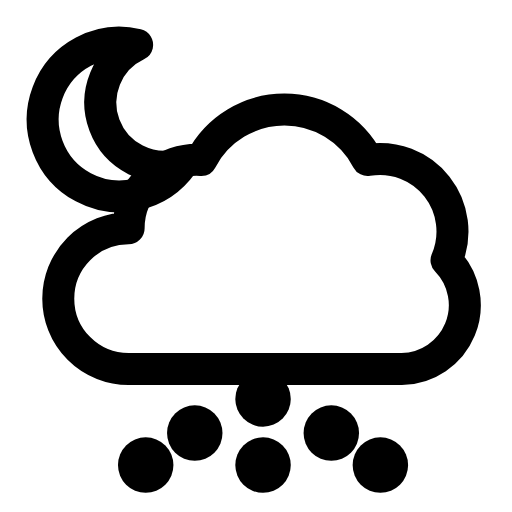
t = 0.00 s
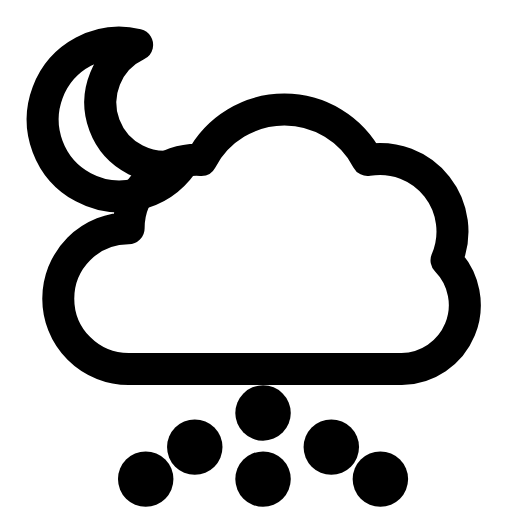
t = 0.28 s
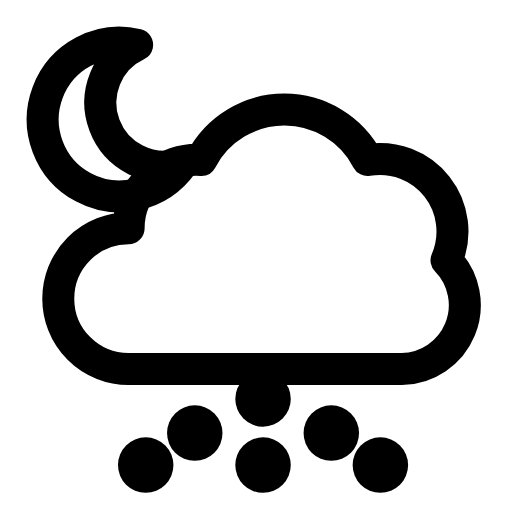
t = 0.56 s
t = 0.83 s: frame unchanged from t = 0.00 s, image omitted
t = 1.12 s: frame unchanged from t = 0.00 s, image omitted
t = 1.42 s: frame unchanged from t = 0.00 s, image omitted

The animated SVG that drew these frames (rendered in a browser with its animation timeline set to each time). Animation: 1 SMIL element (animateTransform=1); one cycle of 1.70 s, repeats indefinitely.

<svg xmlns="http://www.w3.org/2000/svg" width="24" height="24" viewBox="0 0 24 24" fill="none"><path stroke="currentColor" stroke-width="1.5" stroke-linecap="round" stroke-linejoin="round" fill="none" d="M8.53 7.7A3.6 3.6 0 1 1 6.43 2.1A3 3 0 0 0 8.53 7.7Z"></path><path stroke="currentColor" stroke-width="1.5" stroke-linecap="round" stroke-linejoin="round" fill="none" d="M6.03 17.3A3.3 3.3 0 0 1 6.03 10.7A3.2 3.2 0 0 1 9.43 7.5A4.4 4.4 0 0 1 17.23 7.5A3.4 3.4 0 0 1 20.93 12.2A3 3 0 0 1 18.83 17.3Z"></path><g><animateTransform attributeName="transform" type="translate" values="0 0;0 0;0 0.8;0 0;0 0;0 0;0 0;0 0.8;0 0;0 0;0 0" keyTimes="0;0.135;0.2475;0.36;0.45;0.6;0.66;0.735;0.81;0.9;1" dur="1.7s" repeatCount="indefinite" calcMode="spline" keySplines="0.16 1 0.3 1;0.16 1 0.3 1;0.16 1 0.3 1;0.16 1 0.3 1;0.16 1 0.3 1;0.16 1 0.3 1;0.16 1 0.3 1;0.16 1 0.3 1;0.16 1 0.3 1;0.16 1 0.3 1"/><line stroke="currentColor" stroke-width="2.6" stroke-linecap="round" stroke-linejoin="round" fill="none" x1="12.33" y1="18.7" x2="12.33" y2="18.7"></line><line stroke="currentColor" stroke-width="2.6" stroke-linecap="round" stroke-linejoin="round" fill="none" x1="9.13" y1="20.3" x2="9.13" y2="20.3"></line><line stroke="currentColor" stroke-width="2.6" stroke-linecap="round" stroke-linejoin="round" fill="none" x1="15.53" y1="20.3" x2="15.53" y2="20.3"></line><line stroke="currentColor" stroke-width="2.6" stroke-linecap="round" stroke-linejoin="round" fill="none" x1="6.83" y1="21.8" x2="6.83" y2="21.8"></line><line stroke="currentColor" stroke-width="2.6" stroke-linecap="round" stroke-linejoin="round" fill="none" x1="12.33" y1="21.8" x2="12.33" y2="21.8"></line><line stroke="currentColor" stroke-width="2.6" stroke-linecap="round" stroke-linejoin="round" fill="none" x1="17.83" y1="21.8" x2="17.83" y2="21.8"></line></g></svg>
